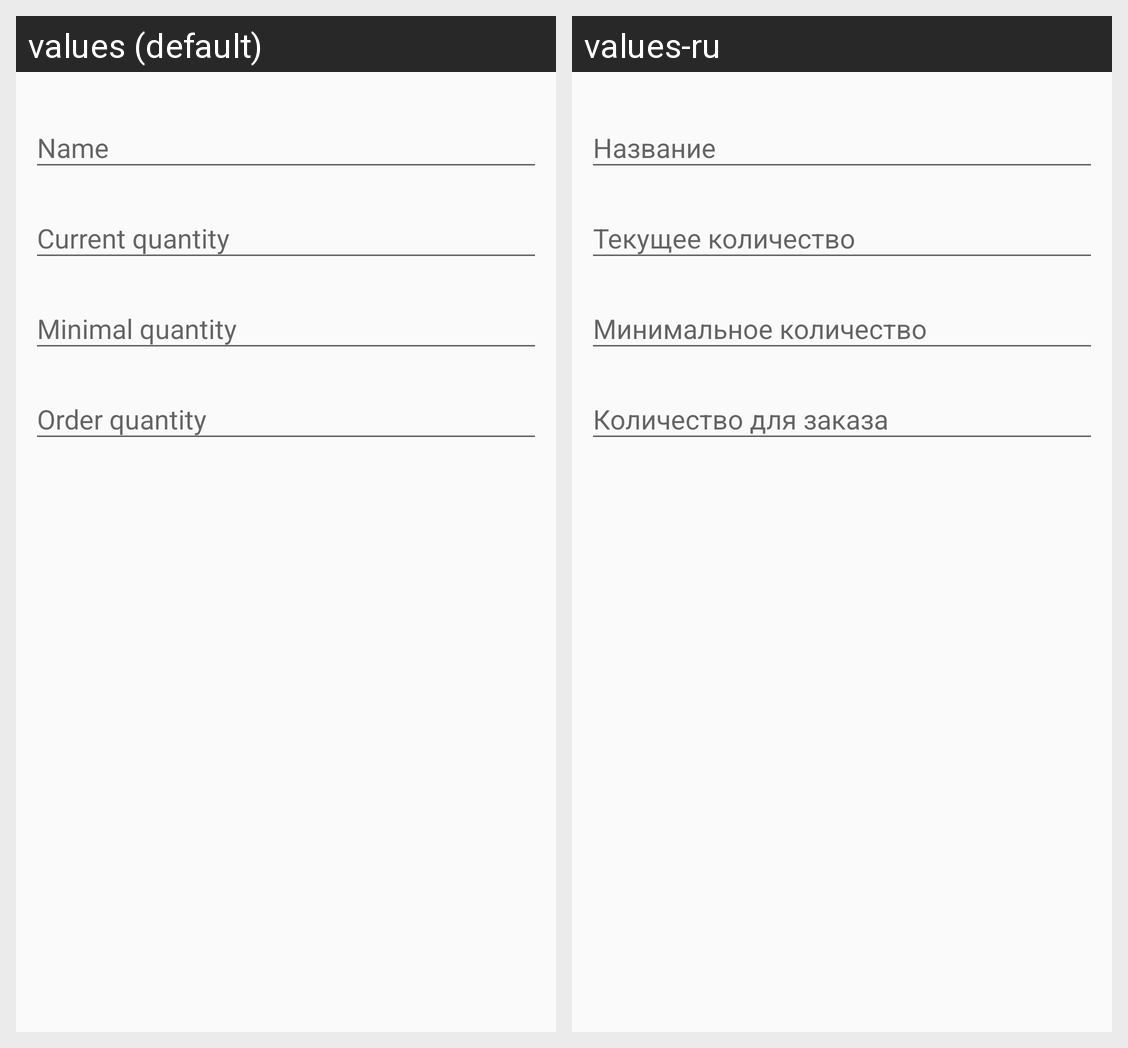

This grid shows one Android layout under two languages. Give, for every string resource on the screen, its name, the default text and each shown locale's text.
Android screen res/layout/content_product.xml rendered under 2 locales, left to right: values (default), values-ru. Device: Nexus 5 (rendered at 1080×1920; each locale shown at half size, 540×960, under a caption strip naming it); theme AppTheme.
Strings drawn on this screen, with the default value and each locale's value (text and hints the layout hard-codes, and strings that could not be matched under every locale, appear in the picture but are not listed):

name
  values: Name
  values-ru: Название

currentquantity
  values: Current quantity
  values-ru: Текущее количество

minimalquantity
  values: Minimal quantity
  values-ru: Минимальное количество

orderquantity
  values: Order quantity
  values-ru: Количество для заказа
